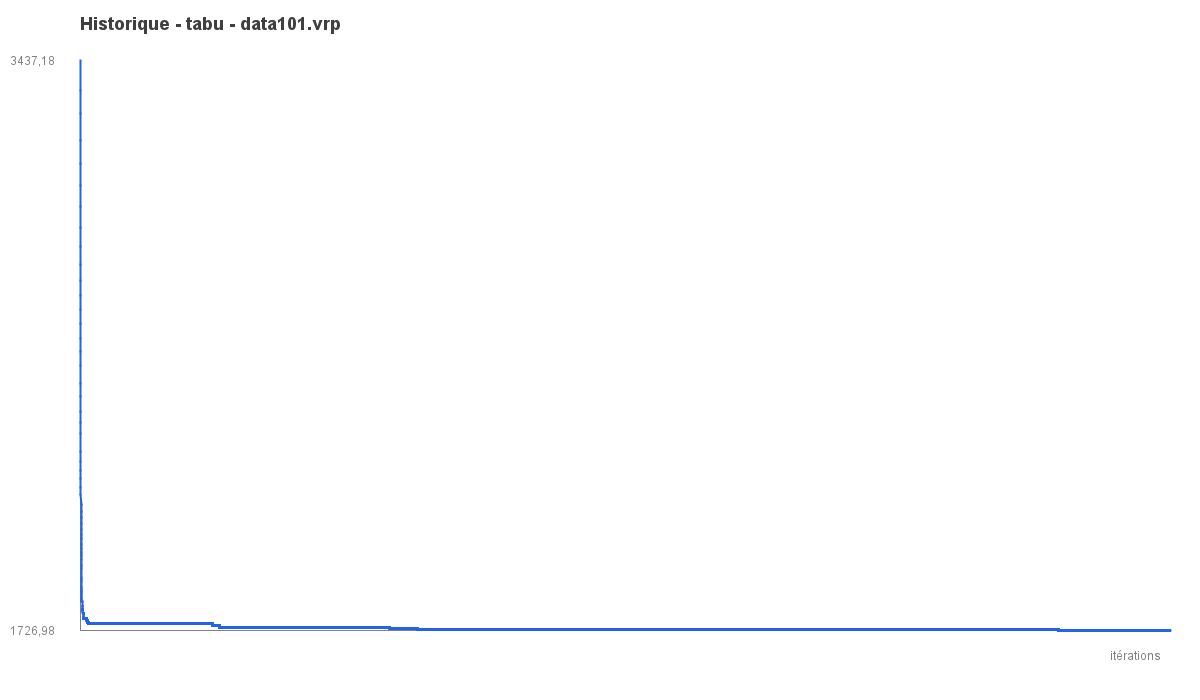

The data file committed next to this chart (first rows):
iter, best_objective
1, 3437
2, 3350
3, 3278
4, 3199
5, 3128
6, 3065
7, 3002
8, 2939
9, 2882
10, 2826
11, 2780
12, 2734
13, 2691
14, 2648
15, 2606
16, 2565
17, 2525
18, 2470
19, 2432
20, 2386
21, 2352
22, 2320
23, 2264
24, 2235
25, 2209
26, 2183
27, 2158
28, 2137
29, 2107
30, 2087
31, 2067
32, 2050
33, 2033
34, 2017
35, 2004
36, 1988
37, 1976
38, 1964
39, 1953
40, 1942
41, 1923
42, 1915
43, 1887
44, 1881
45, 1876
46, 1860
47, 1855
48, 1851
49, 1846
50, 1842
51, 1836
52, 1829
53, 1825
54, 1822
55, 1819
56, 1816
57, 1814
58, 1803
59, 1801
60, 1800
... 29,940 more rows
